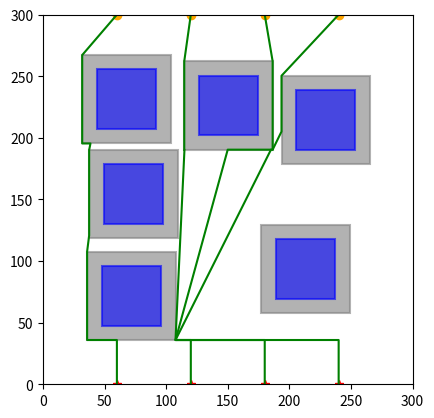

The matplotlib source for this figure:
import math
import numpy as np
import time
import copy
import matplotlib.pyplot as plt


class Intersection(object):
    def __init__(self, point, rect):
        self.point = point
        self.rect = rect


class RectCorner(object):
    def __init__(self, corner):
        self.corner = corner
        self.visited = False


class Rectangular(object):
    def __init__(self, center: np.ndarray, width: float, height: float):
        self._center = center
        self._width = width
        self._height = height
        self._s = 1.0
        self.corners = []

        self.initialize_corner()

    def initialize_corner(self):
        rect_half_width = self.width / 2
        rect_half_height = self.height / 2
        rect_left = self.center[0] - rect_half_width
        rect_right = self.center[0] + rect_half_width
        rect_top = self.center[1] + rect_half_height
        rect_bottom = self.center[1] - rect_half_height
        left_top = RectCorner(np.array([rect_left, rect_top]))
        left_bottom = RectCorner(np.array([rect_left, rect_bottom]))
        right_top = RectCorner(np.array([rect_right, rect_top]))
        right_bottom = RectCorner(np.array([rect_right, rect_bottom]))

        self.corners = [left_top,
                        left_bottom,
                        right_top,
                        right_bottom]

    @property
    def center(self) -> np.ndarray:
        return np.array(self._center)

    @property
    def width(self) -> float:
        return self._width

    @property
    def height(self) -> float:
        return self._height

    @property
    def s(self) -> float:
        return self._s

    def function(self, q: np.ndarray) -> float:
        x, y, x_0, y_0, a, b = q[0], q[1], self.center[0], self.center[1], self.width / 2, self.height / 2
        value = ((x - x_0) ** 2 + (y - y_0) ** 2 + (((x - x_0) ** 2 -
                                                     (y - y_0) ** 2 + b ** 2 - a ** 2) ** 2 + (
                                                            1 - self.s ** 2) * (
                                                            a ** 2 + b ** 2)) ** 0.5) - (a ** 2 + b ** 2)
        return value

    def compute_squicle_length_ray(self, q: np.ndarray):
        normalized_q = q / np.linalg.norm(q)
        transformed_q = np.array([normalized_q[0] / self.width, normalized_q[1] / self.height])
        normalized_transformed_q = transformed_q / np.linalg.norm(transformed_q)
        scale = math.sqrt(
            (normalized_transformed_q[0] * self.width) ** 2 + (normalized_transformed_q[1] * self.height) ** 2)
        rho_q = scale * math.sqrt(
            2 / (1 + math.sqrt(1 - 4 * self.s ** 2 * (normalized_transformed_q[0] * normalized_transformed_q[1]) ** 2)))
        return rho_q

    def check_point_inside(self, q: np.ndarray):
        if self.function(q) < 1e-6:
            return True
        else:
            return False

    def plot_rectangular(self, ax, color='r'):
        center_rect_i = (self.center[0] - self.width / 2, self.center[1] - self.height / 2)
        original_rect_i = plt.Rectangle(center_rect_i, self.width, self.height, edgecolor=color,
                                        facecolor=color, linewidth=1.5, fill=True, alpha=0.6)
        ax.add_patch(original_rect_i)
        return ax


class Line(object):
    def __init__(self, start, end):
        self._start = start
        self._end = end

    @property
    def start(self) -> np.ndarray:
        return np.array(self._start)

    @property
    def end(self) -> np.ndarray:
        return np.array(self._end)

    def check_point_on_line(self, q):
        start_x = self.start[0]
        start_y = self.start[1]
        end_x = self.end[0]
        end_y = self.end[1]
        value = abs((end_y - start_y) * q[0] - (end_x - start_x) * q[1] + end_x * start_y - end_y * start_x)
        if value < 1e-3:
            return True
        else:
            return False

    def check_point_between_line(self, q):
        start_x = self.start[0]
        start_y = self.start[1]
        end_x = self.end[0]
        end_y = self.end[1]
        center = np.array([(start_x + end_x) / 2, (start_y + end_y) / 2])
        width = abs(start_x - end_x)
        height = abs(start_y - end_y)
        virtual_rect = Rectangular(center, width, height)
        value = virtual_rect.function(q)
        if value < 1e-6:
            return True
        else:
            return False

    def plot_line(self, ax):
        x_set = [self.start[0], self.end[0]]
        y_set = [self.start[1], self.end[1]]
        ax.plot(x_set, y_set, color='r', linewidth=1.5)
        return ax


class BugPlanner(object):

    def __init__(self, start_point, goal_point, step_size, inflated_size, obstacle_list):
        self.start_point = start_point
        self.goal_point = goal_point
        self.step_size = step_size
        self.inflated_size = inflated_size
        self.obstacle_list = obstacle_list
        self.current_start_point = start_point
        self.path = [start_point]
        self.inflated_rects = []

        self.min_intersection = None
        self.min_obstacle = None
        self.nearest_rect_corner = None
        self.distance_from_start_to_corner = None

        self.initialize_obstacle()
        # print(self.obstacles)

    def initialize_obstacle(self):
        for obs_data_i in self.obstacle_list:
            center_i = np.array(obs_data_i[0])
            width_i = obs_data_i[1] + 2 * self.inflated_size
            height_i = obs_data_i[2] + 2 * self.inflated_size
            obs_i = Rectangular(center_i, width_i, height_i)
            self.inflated_rects.append(obs_i)

    def distance(self, point_1, point_2):
        return np.linalg.norm(point_1 - point_2)

    def check_point_in_rect_corner(self, point, rect):
        for corner in rect.corners:
            if self.distance(corner.corner, point) < 1e-3:
                return True
        else:
            return False

    def line_rectangle_intersection(self, line, rect):
        rect_half_width = rect.width / 2
        rect_half_height = rect.height / 2
        rect_left = rect.center[0] - rect_half_width
        rect_right = rect.center[0] + rect_half_width
        rect_top = rect.center[1] + rect_half_height
        rect_bottom = rect.center[1] - rect_half_height

        start_x = line.start[0]
        start_y = line.start[1]
        end_x = line.end[0]
        end_y = line.end[1]

        intersections = []

        if start_x == end_x:
            y_top = rect_top
            y_bottom = rect_bottom
            if start_y < end_y:
                y_top = min(y_top, end_y)
                y_bottom = max(y_bottom, start_y)
            else:
                y_top = min(y_top, start_y)
                y_bottom = max(y_bottom, end_y)

            if y_bottom <= y_top:
                new_intersection_point = np.array([start_x, y_bottom])
                if not self.check_point_in_rect_corner(new_intersection_point, rect) and \
                        line.check_point_between_line(new_intersection_point):
                    new_intersection = Intersection(new_intersection_point, rect)
                    intersections.append(new_intersection)

                new_intersection_point = np.array([start_x, y_top])
                if not self.check_point_in_rect_corner(new_intersection_point, rect) and \
                        line.check_point_between_line(new_intersection_point):
                    new_intersection = Intersection(new_intersection_point, rect)
                    intersections.append(new_intersection)
        else:
            slope = (end_y - start_y) / (end_x - start_x)
            intercept = start_y - slope * start_x

            x_left = rect_left
            x_right = rect_right
            y_left = intercept + slope * x_left
            y_right = intercept + slope * x_right

            if rect_bottom <= y_left <= rect_top:
                new_intersection_point = np.array([x_left, y_left])
                if not self.check_point_in_rect_corner(new_intersection_point, rect) and \
                        line.check_point_between_line(new_intersection_point):
                    new_intersection = Intersection(new_intersection_point, rect)
                    intersections.append(new_intersection)

            if rect_bottom <= y_right <= rect_top:
                new_intersection_point = np.array([x_right, y_right])
                if not self.check_point_in_rect_corner(new_intersection_point, rect) and \
                        line.check_point_between_line(new_intersection_point):
                    # print("new", new_intersection)
                    # print(rect.corners)
                    # print(self.check_point_in_rect_corner(new_intersection, rect))
                    # print("[x_right, y_right]")
                    new_intersection = Intersection(new_intersection_point, rect)
                    intersections.append(new_intersection)

            y_top = rect_top
            y_bottom = rect_bottom
            x_top = (y_top - intercept) / slope
            x_bottom = (y_bottom - intercept) / slope

            if rect_left <= x_top <= rect_right:
                new_intersection_point = np.array([x_top, y_top])
                if not self.check_point_in_rect_corner(new_intersection_point, rect) and \
                        line.check_point_between_line(new_intersection_point):
                    new_intersection = Intersection(new_intersection_point, rect)
                    intersections.append(new_intersection)
            if rect_left <= x_bottom <= rect_right:
                new_intersection_point = np.array([x_bottom, y_bottom])
                if not self.check_point_in_rect_corner(new_intersection_point, rect) and \
                        line.check_point_between_line(new_intersection_point):
                    new_intersection = Intersection(new_intersection_point, rect)
                    intersections.append(new_intersection)

        if intersections:
            return True, intersections
        else:
            return False, intersections

    def check_line_all_obstacles_intersection(self, line):
        for rect_i in self.inflated_rects:
            intersection, intersections = self.line_rectangle_intersection(line, rect_i)
            inside = rect_i.check_point_inside(line.start) or rect_i.check_point_inside(line.end)
            # if (intersection and not inside) or len(intersections) > 1:
            #     print("rect center", rect_i.center)
            #     return True
        return True

    def nearest_intersection(self):
        all_intersections = []
        line = Line(self.current_start_point, self.goal_point)

        for rect_i in self.inflated_rects:
            intersect, intersections = self.line_rectangle_intersection(line, rect_i)
            if intersect:
                if len(intersections) == 1:
                    all_intersections.append(intersections[0])
                else:
                    all_intersections.append(intersections[0])
                    all_intersections.append(intersections[1])
        if len(all_intersections) == 0:
            self.min_intersection = None
            return
        min_distance_to_start = np.inf
        min_intersection_to_start = self.current_start_point

        for intersection_i in all_intersections:
            distance_to_start = self.distance(intersection_i.point, self.current_start_point)
            if distance_to_start < min_distance_to_start:
                min_distance_to_start = distance_to_start
                min_intersection_to_start = intersection_i
        self.min_intersection = min_intersection_to_start
        # print(self.min_intersection)

    def step_toward_intersection(self):
        intersection_to_start = self.min_intersection
        distance_to_start = self.distance(self.current_start_point, intersection_to_start.point)
        step_num = int(distance_to_start / self.step_size)
        if distance_to_start < 1e-5:
            distance_to_start = 1e-5
        vector_to_intersection = (intersection_to_start.point - self.current_start_point) / distance_to_start
        for step_i in range(step_num):
            self.current_start_point = self.current_start_point + vector_to_intersection * self.step_size
            self.path.append(self.current_start_point)
        self.current_start_point = intersection_to_start.point
        self.path.append(intersection_to_start.point)

    def step_toward_corner(self):
        nearest_corner = self.nearest_rect_corner
        distance_to_corner = self.distance(self.current_start_point, nearest_corner)
        step_num = int(distance_to_corner / self.step_size)
        if distance_to_corner < 1e-5:
            distance_to_corner = 1e-5
        vector_to_corner = (nearest_corner - self.current_start_point) / distance_to_corner
        for step_i in range(step_num):
            self.current_start_point = self.current_start_point + vector_to_corner * self.step_size
            self.path.append(self.current_start_point)
        self.current_start_point = nearest_corner
        self.path.append(nearest_corner)

    def step_toward_goal(self):
        distance_to_start = self.distance(self.current_start_point, self.goal_point)
        step_num = int(distance_to_start / self.step_size)
        if distance_to_start < 1e-5:
            distance_to_start = 1e-5
        vector_to_intersection = (self.goal_point - self.current_start_point) / distance_to_start
        for step_i in range(step_num):
            self.current_start_point = self.current_start_point + vector_to_intersection * self.step_size
            self.path.append(self.current_start_point)
        self.current_start_point = self.goal_point
        self.path.append(self.goal_point)

    def nearest_obstacle(self):
        self.min_obstacle = self.min_intersection.rect
        # print(self.min_obstacle.center)

    def find_intersection_nearest_corner(self):
        nearest_obstacle = self.min_obstacle
        nearest_intersection_point = self.min_intersection.point

        distance_from_start_to_corner = np.inf
        cost_to_go = np.inf
        nearest_rect_corner = None
        # print("\n=============================")
        for corner in nearest_obstacle.corners:
            # print("current_point", self.current_start_point)
            # print("corner_point", corner.corner)
            # print("corner_visited", corner.visited)
            if (abs(nearest_intersection_point[0] - corner.corner[0]) < 1e-3 or
                    abs(nearest_intersection_point[1] - corner.corner[1]) < 1e-3):
                if self.distance(nearest_intersection_point, corner.corner) + \
                        self.distance(corner.corner, self.goal_point) < cost_to_go:
                    nearest_rect_corner = copy.copy(corner)

                    distance_from_start_to_corner = self.distance(self.current_start_point, corner.corner)
                    cost_to_go = self.distance(nearest_intersection_point, corner.corner) + \
                                 self.distance(corner.corner, self.goal_point)
                    # print("corner", corner.corner)
                    # print("current_point", self.current_start_point)
                    # print("distance_from_start_to_corner", distance_from_start_to_corner)
        self.nearest_rect_corner = nearest_rect_corner.corner
        self.distance_from_start_to_corner = distance_from_start_to_corner
        # print("nearest_corner", self.nearest_rect_corner)

    def find_nearest_corner(self):
        nearest_obstacle = self.min_obstacle

        distance_from_start_to_corner = np.inf
        cost_to_go = np.inf
        nearest_rect_corner = None
        # print("\n=============================")
        for corner in nearest_obstacle.corners:
            # print("current_point", self.current_start_point)
            # print("corner_point", corner.corner)
            # print("corner_visited", corner.visited)
            if not corner.visited and (abs(self.current_start_point[0] - corner.corner[0]) < 1e-3 or
                                       abs(self.current_start_point[1] - corner.corner[1]) < 1e-3):
                if self.distance(self.current_start_point, corner.corner) + \
                        self.distance(corner.corner, self.goal_point) < cost_to_go:
                    nearest_rect_corner = copy.copy(corner)

                    distance_from_start_to_corner = self.distance(self.current_start_point, corner.corner)
                    cost_to_go = self.distance(self.current_start_point, corner.corner) + \
                                 self.distance(corner.corner, self.goal_point)
                    # print("corner", corner.corner)
                    # print("current_point", self.current_start_point)
                    # print("distance_from_start_to_corner", distance_from_start_to_corner)
        for corner in nearest_obstacle.corners:
            if self.distance(nearest_rect_corner.corner, corner.corner) < 1e-3:
                corner.visited = True
        self.nearest_rect_corner = nearest_rect_corner.corner
        self.distance_from_start_to_corner = distance_from_start_to_corner
        # print("nearest_corner", self.nearest_rect_corner)

    def one_step_along_rect(self):
        nearest_rect_corner = self.nearest_rect_corner
        distance_from_start_to_corner = self.distance(self.current_start_point, nearest_rect_corner)
        # print(nearest_rect_corner)
        # print("distance_from_start_to_corner", self.distance_from_start_to_corner)
        if distance_from_start_to_corner < self.step_size:
            self.current_start_point = nearest_rect_corner
            self.path.append(nearest_rect_corner)
        else:
            vector_to_conor = (nearest_rect_corner - self.current_start_point) / distance_from_start_to_corner
            self.current_start_point = self.current_start_point + vector_to_conor * self.step_size
            self.path.append(self.current_start_point)
        # print("current_start_point====", self.current_start_point)

    def run(self):

        while self.distance(self.current_start_point, self.goal_point) > self.step_size:
            # print(self.path[-1])
            self.nearest_intersection()
            if self.min_intersection is None:
                self.step_toward_goal()
            else:
                # print("min_intersection", self.min_intersection.point)
                self.nearest_obstacle()
                # print("min_obstacle_center", self.min_obstacle.center)
                self.find_intersection_nearest_corner()
                line = Line(self.current_start_point, self.nearest_rect_corner)
                if self.check_line_all_obstacles_intersection(line):
                    self.step_toward_intersection()
                    # print("============")
                else:
                    self.step_toward_corner()

                # self.step_toward_intersection()

                line = Line(self.current_start_point, self.goal_point)
                intersection, _ = self.line_rectangle_intersection(line, self.min_obstacle)
                # print(intersection)
                # print(_)
                while intersection:
                    self.find_nearest_corner()
                    # print(self.nearest_rect_corner)
                    while self.distance(self.current_start_point, self.nearest_rect_corner) > self.step_size:
                        # print("distance", self.distance(self.current_start_point, self.nearest_rect_corner))
                        # print(intersection)
                        self.one_step_along_rect()
                        # print("nearest_rect_corner", self.nearest_rect_corner)
                        # print("current_start_point", self.current_start_point)
                        # print("intersection", intersection)
                        # print("intersection_points", _)
                        # print(self.current_start_point)
                    self.one_step_along_rect()
                    line = Line(self.current_start_point, self.goal_point)
                    intersection, _ = self.line_rectangle_intersection(line, self.min_obstacle)
        if self.distance(self.current_start_point, self.goal_point) < self.step_size:
            self.path.append(self.goal_point)
        self.smooth_path()

    def smooth_path(self):
        final_path = self.path
        new_path = [final_path[0]]
        current_point = final_path[0]
        next_point = final_path[1]
        line = Line(current_point, next_point)
        for i, path_i in enumerate(final_path):
            if line.check_point_on_line(path_i):
                continue
            else:
                new_path.append(final_path[i - 1])
                current_point = final_path[i - 1]
                next_point = path_i
                line = Line(current_point, next_point)
        new_path.append(final_path[-1])
        self.path = new_path

        # final_path = self.path
        # if len(final_path) > 2:
        #     new_path = [final_path[0]]
        #     for i in range(len(final_path) - 1):
        #         current_point = final_path[i]
        #         count = 0
        #         for j in range(i + 1, len(final_path)):
        #             next_point = final_path[j]
        #             line = Line(current_point, next_point)
        #             if self.check_line_all_obstacles_intersection(line):
        #                 print("line", line.start, line.end)
        #                 print("===========collision===========")
        #                 new_path.append(next_point)
        #                 break
        #             count += 1
        #         i += count
        #     new_path.append(final_path[-1])
        # self.path = new_path

    def plot_rectangulars(self, ax):

        for rect_i in self.inflated_rects[0: len(self.obstacle_list)]:
            inflated_rect_i = rect_i
            origin_rect_i = Rectangular(rect_i.center, rect_i.width - 2 * self.inflated_size,
                                        rect_i.height - 2 * self.inflated_size)
            ax = inflated_rect_i.plot_rectangular(ax, color='grey')
            ax = origin_rect_i.plot_rectangular(ax, color='b')

    def plot_path(self, ax):
        path_x = []
        path_y = []
        ax.plot(self.path[0][0], self.path[0][1], color='r', marker='*')
        ax.plot(self.path[-1][0], self.path[-1][1], color='orange', marker='o')
        for path_i in self.path:
            # print(path_i)
            path_x.append(path_i[0])
            path_y.append(path_i[1])
        ax.plot(path_x, path_y, '-g', linewidth=1.5)

def obstacle_adapter(obstacle_list):
    obstacle_list = [
        [
            [
                ob[0]+ob[-1]/2,
                ob[1]+ob[-1]/2
            ],
            ob[-1],
            ob[-1]
        ]
        for ob in obstacle_list]
    return obstacle_list


if __name__ == '__main__':
    # obscacles
    # [center_x, center_y], width, height
    obstacle_list = [[[150.55043997342133, 226.296966084244], 48.34659492268814, 48.34659492268814], [[213.00858564398823, 93.75685920774484], 48.34659492268814, 48.34659492268814], [[71.70408592537288, 71.80666360971782], 48.34659492268814, 48.34659492268814], [[67.7165244276707, 231.34467715210315], 48.34659492268814, 48.34659492268814], [[229.4870299629942, 214.53627468132373], 48.34659492268814, 48.34659492268814], [[73.35957252928269, 154.35793135786946], 48.34659492268814, 48.34659492268814]]

    # obstacle_list = obstacle_adapter(obstacle_list)

    agent_start = [[60.0, 0.0], [120.0, 0.0], [180.0, 0.0], [240.0, 0.0]]
    agent_end = [[60.0, 300.0], [120.0, 300.0], [180.0, 300.0], [240.0, 300.0]]

    step_size = 20.0
    inflated_size = 11.7

    fig = plt.figure()
    ax = fig.add_subplot(111)
    ax.set_xlim([0, 300])
    ax.set_ylim([0, 300])
    ax.set_aspect('equal')

    for i, agent_start_i in enumerate(agent_start):
        start_point = np.array(agent_start[i])
        end_point = np.array(agent_end[i])

        # print("=============agent", i, "===========")
        # print("start_point", start_point)
        # print("end_point", end_point)
        time_start = time.time()
        bug_planner = BugPlanner(start_point, end_point, step_size, inflated_size, obstacle_list)

        bug_planner.run()
        final_path = bug_planner.path
        bug_planner.plot_path(ax)
        time_end = time.time()
        total_time = time_end - time_start
        print(final_path)
        # print(total_time)
    bug_planner = BugPlanner(agent_start[0], agent_end[0], step_size, inflated_size, obstacle_list)
    bug_planner.plot_rectangulars(ax)

    plt.show()
